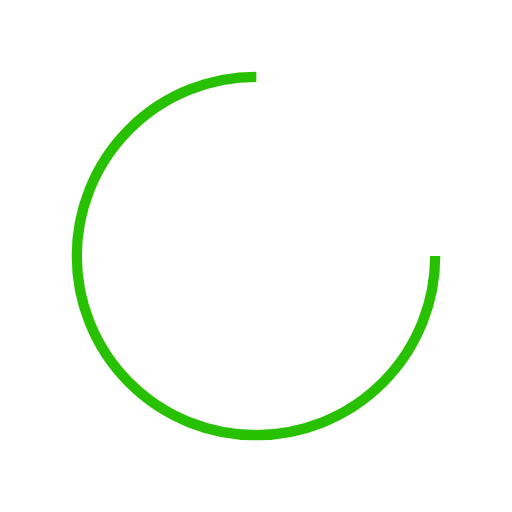
t = 0.00 s
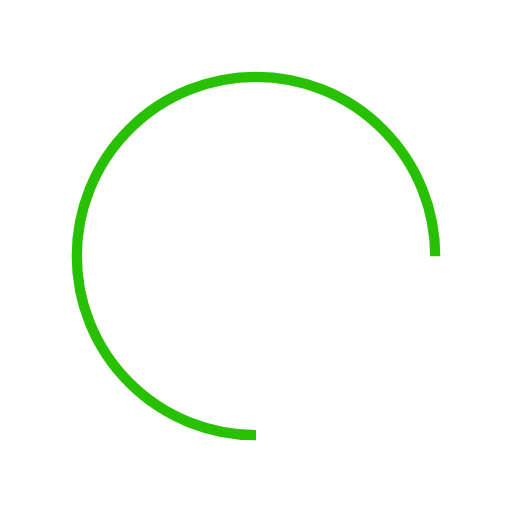
t = 0.25 s
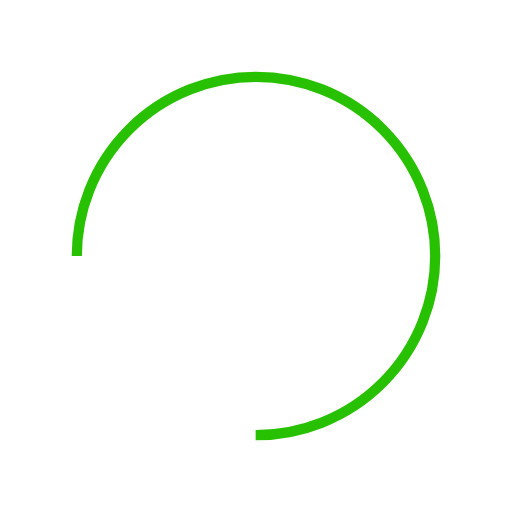
t = 0.50 s
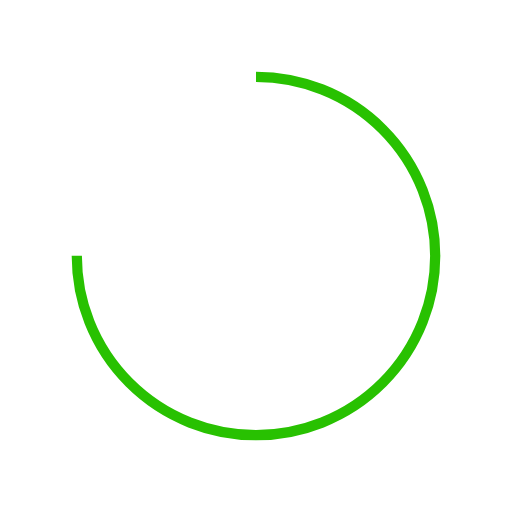
t = 0.75 s

The animated SVG that drew these frames (rendered in a browser with its animation timeline set to each time). Animation: 1 SMIL element (animateTransform=1); one cycle of 1.00 s, repeats indefinitely.

<?xml version="1.0" encoding="utf-8"?>
<svg xmlns="http://www.w3.org/2000/svg" xmlns:xlink="http://www.w3.org/1999/xlink" style="margin: auto; background: rgb(255, 255, 255); display: block; shape-rendering: auto;" width="200px" height="200px" viewBox="0 0 100 100" preserveAspectRatio="xMidYMid">
<circle cx="50" cy="50" fill="none" stroke="#28c101" stroke-width="2" r="35" stroke-dasharray="164.93361431346415 56.97787143782138">
  <animateTransform attributeName="transform" type="rotate" repeatCount="indefinite" dur="1s" values="0 50 50;360 50 50" keyTimes="0;1"></animateTransform>
</circle>
<!-- [ldio] generated by https://loading.io/ --></svg>
